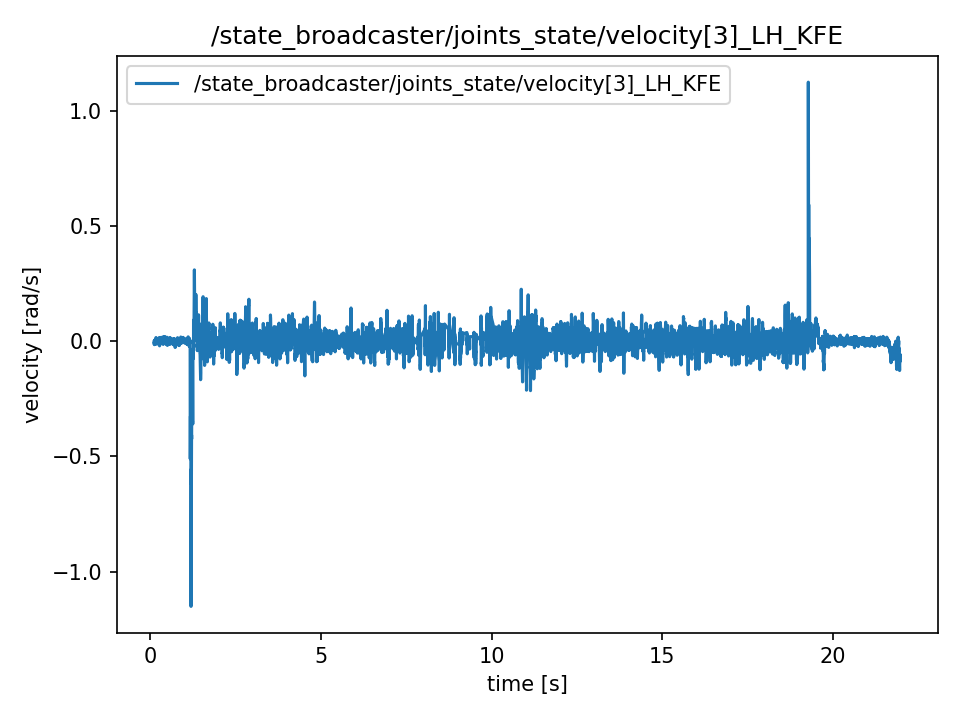

Values plotted in this chart, from the file beside it:
t, value
0.1165, -0.002995
0.1165, -0.002995
0.1165, -0.005355
0.1184, -0.005355
0.1204, -0.01512
0.1223, -0.00495
0.1242, 0.002911
0.1271, 0.002911
0.1314, -0.004531
0.1314, -0.004531
0.1332, 0.004398
0.1343, 0.004398
0.1356, -0.008357
0.1382, 0.002485
0.1398, -0.003309
0.1424, 0.006569
0.1442, 0.003526
0.1457, 0.003526
0.1479, -0.006346
0.1497, 0.003958
0.1527, -0.005767
0.1541, 0.004859
0.1556, 0.00474
0.1577, 0.004985
0.1598, -0.001459
0.1633, -0.006276
0.164, 0.002555
0.1664, 0.002555
0.1677, 0.0002234
0.1698, -0.01306
0.1719, 0.01604
0.1746, -0.001431
0.1759, -0.004782
0.1778, -0.00185
0.1822, 0.003805
0.1827, 0.003805
0.1845, 0.007414
0.1861, 0.007414
0.1885, -0.007219
0.1906, -0.007219
0.195, -2.7925268031909277e-05
0.195, -2.7925268031909277e-05
0.1973, -0.002576
0.1982, -0.002576
0.2012, 0.004733
0.2065, -0.006709
0.2072, -0.008392
0.2072, -0.008392
0.2081, 0.01128
0.2102, 0.01128
0.212, -0.007302
0.2143, 0.0003421
0.2162, 0.0003421
0.2193, 0.009725
0.2237, -0.01211
0.2237, 0.007351
0.2249, 0.00606
0.2266, 0.00606
0.228, -0.00185
0.2304, 0.00835
... 10,867 more rows
